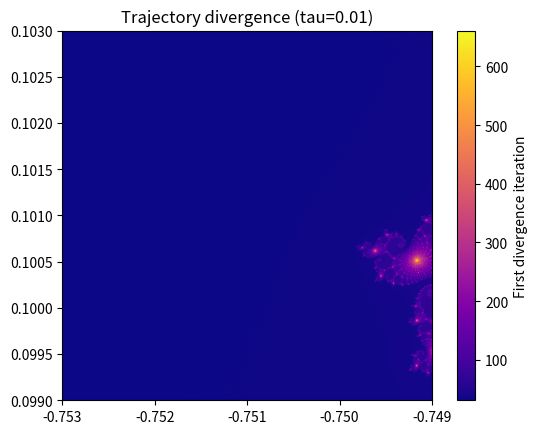

Reproduce this figure in Python.
import numpy as np
import matplotlib.pyplot as plt

N, MAX_ITER, TAU = 512, 1000, 0.01

x = np.linspace(-0.7530, -0.7490, N)
y = np.linspace(0.0990, 0.1030, N)

C64 = (x[np.newaxis, :] + 1j * y[:, np.newaxis]).astype(np.complex128)
C32 = C64.astype(np.complex64)

z32 = np.zeros_like(C32)
z64 = np.zeros_like(C64)

diverge = np.full((N, N), MAX_ITER, dtype=np.int32)
active = np.ones((N, N), dtype=bool)

for k in range(MAX_ITER):
    if not active.any():
        break

    z32[active] = z32[active]**2 + C32[active]
    z64[active] = z64[active]**2 + C64[active]

    diff = (
        np.abs(z32.real.astype(np.float64) - z64.real) +
        np.abs(z32.imag.astype(np.float64) - z64.imag)
    )

    newly = active & (diff > TAU)

    diverge[newly] = k
    active[newly] = False

plt.imshow(
    diverge,
    cmap='plasma',
    origin='lower',
    extent=[-0.7530, -0.7490, 0.0990, 0.1030]
)

plt.colorbar(label='First divergence iteration')
plt.title(f'Trajectory divergence (tau={TAU})')
plt.show()

fraction = np.mean(diverge < MAX_ITER)
print(fraction)
